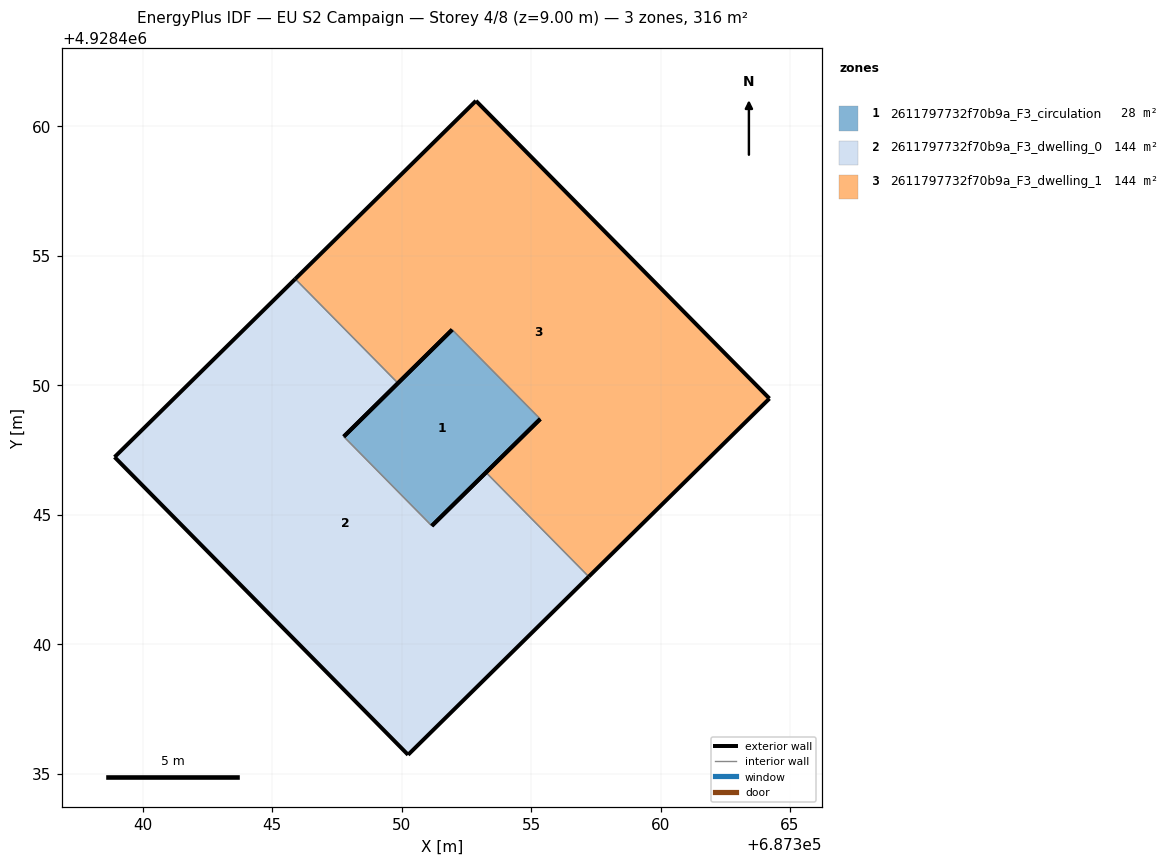
=== STOREY PLAN SPEC (per zone: floor XY polygon, exterior-wall plan segments, windows/doors) ===
zone 1: 2611797732f70b9a_F3_circulation  (28.5 m²)
  floor: (687355.35, 4928448.70) (687351.95, 4928452.14) (687347.77, 4928448.02) (687351.17, 4928444.57)
  exterior wall: (687347.77, 4928448.02) – (687351.95, 4928452.14)  [5.9 m]
  exterior wall: (687355.35, 4928448.70) – (687351.17, 4928444.57)  [5.9 m]
  interior walls: 2
zone 2: 2611797732f70b9a_F3_dwelling_0  (143.9 m²)
  floor: (687357.23, 4928442.61) (687353.26, 4928446.63) (687351.17, 4928444.57) (687347.77, 4928448.02) (687349.86, 4928450.08) (687345.89, 4928454.11) (687338.92, 4928447.23) (687350.25, 4928435.73)
  exterior wall: (687338.92, 4928447.23) – (687345.89, 4928454.11)  [9.8 m]
  exterior wall: (687349.86, 4928450.08) – (687347.77, 4928448.02)  [2.9 m]
  exterior wall: (687351.17, 4928444.57) – (687353.26, 4928446.63)  [2.9 m]
  exterior wall: (687357.23, 4928442.61) – (687350.25, 4928435.73)  [9.8 m]
  exterior wall: (687350.25, 4928435.73) – (687338.92, 4928447.23)  [16.1 m]
  interior walls: 3
zone 3: 2611797732f70b9a_F3_dwelling_1  (144.0 m²)
  floor: (687364.20, 4928449.49) (687352.87, 4928460.98) (687345.89, 4928454.11) (687349.86, 4928450.08) (687351.95, 4928452.14) (687355.35, 4928448.70) (687353.26, 4928446.63) (687357.23, 4928442.61)
  exterior wall: (687353.26, 4928446.63) – (687355.35, 4928448.70)  [2.9 m]
  exterior wall: (687351.95, 4928452.14) – (687349.86, 4928450.08)  [2.9 m]
  exterior wall: (687345.89, 4928454.11) – (687352.87, 4928460.98)  [9.8 m]
  exterior wall: (687352.87, 4928460.98) – (687364.20, 4928449.49)  [16.1 m]
  exterior wall: (687364.20, 4928449.49) – (687357.23, 4928442.61)  [9.8 m]
  interior walls: 3

=== DERIVED (storey summary) ===
Building: EU S2 Campaign
Storey: 4 of 8  (floor level z = 9.00 m)
Storey gross floor area: 316.4 m²
Zones on this storey: 3
  - 2611797732f70b9a_F3_circulation: floor 28.5 m²; exterior wall 11.8 m (35.3 m²); WWR 0.0%
  - 2611797732f70b9a_F3_dwelling_0: floor 143.9 m²; exterior wall 41.6 m (124.9 m²); WWR 0.0%
  - 2611797732f70b9a_F3_dwelling_1: floor 144.0 m²; exterior wall 41.6 m (124.9 m²); WWR 0.0%
Zone adjacency (shared interzone walls):
  - 2611797732f70b9a_F3_circulation ↔ 2611797732f70b9a_F3_dwelling_0
  - 2611797732f70b9a_F3_circulation ↔ 2611797732f70b9a_F3_dwelling_1
  - 2611797732f70b9a_F3_dwelling_0 ↔ 2611797732f70b9a_F3_dwelling_1